Photos from the image-classification dataset "data_split" in the GitHub repository sinangr1/Projekt_Deep_Learning-Pipeline. Its 2 classes are: no zebra, zebra.

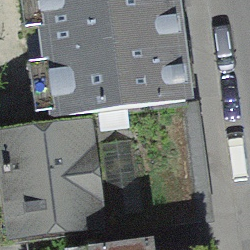
Label: no zebra

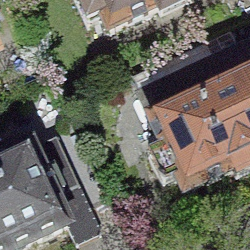
Label: no zebra

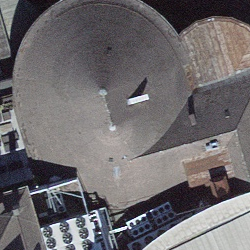
Label: no zebra

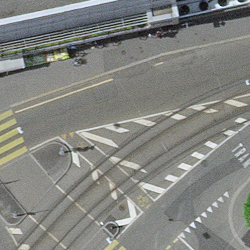
Label: zebra

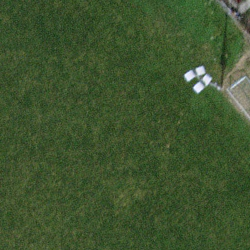
Label: no zebra

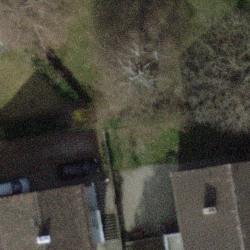
Label: no zebra
